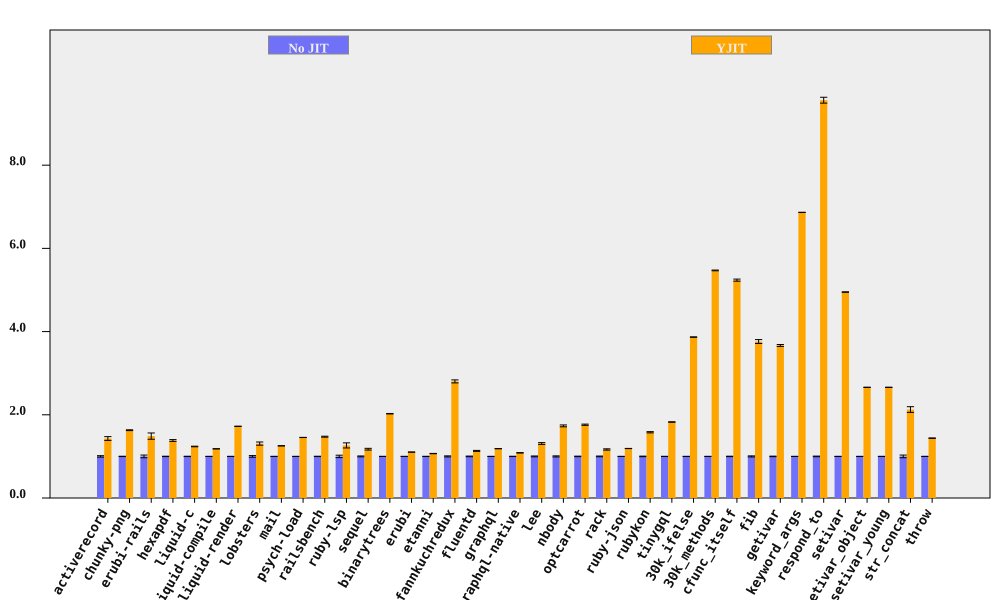

The data file committed next to this chart (first rows):
bench, No JIT (ms), No JIT RSD, YJIT (ms), YJIT RSD, YJIT spd, YJIT spd RSD, % in YJIT
activerecord, 205.3, 1.718, 143.6, 2.659, 1.43, 3.166, 99.96
chunky-png, 2410, 0.3903, 1479, 0.4505, 1.63, 0.596, 99.99
erubi-rails, 62.89, 3.255, 42.28, 3.897, 1.487, 5.077, 97.22
hexapdf, 8377, 0.4561, 6060, 1.487, 1.382, 1.555, 94.13
liquid-c, 225.4, 0.366, 182, 0.4259, 1.238, 0.5616, 99.74
liquid-compile, 204.1, 0.1055, 172.6, 0.0864, 1.182, 0.1364, 99.95
liquid-render, 535, 0.1363, 310.5, 0.09468, 1.723, 0.1659, 99.86
lobsters, 3107, 1.96, 2376, 2.191, 1.308, 2.939, 98.41
mail, 449, 0.1749, 358, 0.1733, 1.254, 0.2462, 99.89
psych-load, 7276, 0.06904, 4999, 0.1198, 1.455, 0.1383, 100
railsbench, 7426, 0.3869, 5039, 0.6852, 1.474, 0.7869, 99.55
ruby-lsp, 203.8, 2.872, 161.3, 3.898, 1.264, 4.841, 92.73
sequel, 224, 1.059, 190.9, 1.407, 1.173, 1.761, 99.89
binarytrees, 1036, 0.1402, 511.3, 0.2454, 2.026, 0.2827, 100
erubi, 655.4, 0.1545, 594, 0.07223, 1.103, 0.1706, 99.98
etanni, 929.6, 0.2837, 870.4, 0.1709, 1.068, 0.3312, 99.98
fannkuchredux, 5577, 1.261, 1990, 0.2726, 2.803, 1.29, 90.92
fluentd, 5118, 0.7821, 4517, 0.6527, 1.133, 1.019, 99.98
graphql, 10538, 0.0568, 8888, 0.09675, 1.186, 0.1122, 99.63
graphql-native, 1361, 0.3799, 1253, 0.04914, 1.086, 0.3831, 99.93
lee, 3294, 1.016, 2515, 1.255, 1.31, 1.615, 99.98
nbody, 294, 1.299, 169.6, 0.05115, 1.734, 1.3, 99.95
optcarrot, 16674, 0.6251, 9469, 0.5642, 1.761, 0.8421, 99.5
rack, 459.6, 0.8518, 394, 1.003, 1.167, 1.316, 97.94
ruby-json, 10080, 0.08359, 8473, 0.1832, 1.19, 0.2013, 99.99
rubykon, 33259, 0.6572, 21045, 0.6583, 1.58, 0.9302, 99.95
tinygql, 2444, 0.2273, 1338, 0.1797, 1.827, 0.2898, 99.99
30k_ifelse, 6850, 0.1166, 1771, 0.04094, 3.868, 0.1236, 99.99
30k_methods, 19925, 0.1468, 3643, 0.07302, 5.47, 0.164, 99.99
cfunc_itself, 280.4, 0.4774, 53.55, 0.01475, 5.237, 0.4777, 98.98
fib, 549.4, 1.244, 146.1, 0.007567, 3.761, 1.244, 100
getivar, 244.1, 0.6252, 66.58, 0.01171, 3.667, 0.6253, 97.88
keyword_args, 673.7, 0.04728, 98.13, 0.008655, 6.865, 0.04806, 99.46
respond_to, 755.3, 0.7176, 78.99, 0.1749, 9.561, 0.7386, 99.47
setivar, 189.6, 0.1019, 38.3, 0.01617, 4.95, 0.1032, 98.73
setivar_object, 307.1, 0.07979, 115.4, 0.007865, 2.661, 0.08017, 95.69
setivar_young, 306.9, 0.03722, 115.3, 0.03922, 2.66, 0.05407, 95.69
str_concat, 209.7, 3.195, 98.63, 0.4577, 2.126, 3.228, 99.97
throw, 67.86, 0.2159, 47.17, 0.2276, 1.438, 0.3137, 99.99
